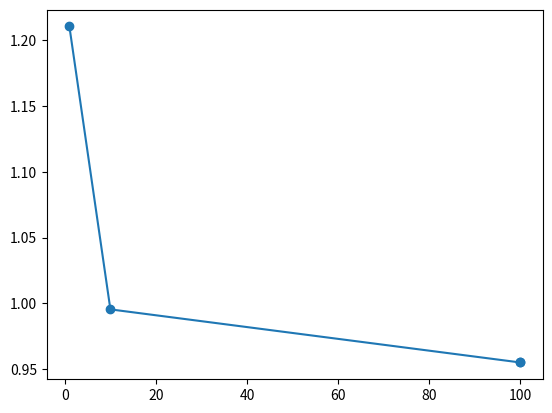

Python code for this plot:
import math
import matplotlib.pyplot as plt
import numpy as np # optional - uncomment and use if you wish

# ==============================
# run_gradient_descent function:
# ==============================

def norm2(A):
    f = 0

    for j in range(0, len(A)):
       f = f + abs(A[j])**2

    return math.sqrt(f)


# To do: Write this function (uncomment the line below).
def run_gradient_descent(x_start, mu, eta, gradient_tolerance):
  x_j_1 = x_start
  gradient_vec = compute_gradient(x_j_1,mu) # compute the gradient vector each iteration

  while(norm2(gradient_vec) >= gradient_tolerance):
        gradient_vec = compute_gradient(x_j_1,mu)
        x_j_1 = [x_j_1[0] - eta * gradient_vec[0], x_j_1[1] - eta * gradient_vec[1]]  
  
  return x_j_1

# ==============================
# compute_gradient function:
# ==============================

# To do: Write this function (uncomment the line below).
def compute_gradient(x, mu):
   x_1 = x[0]
   x_2 = x[1]
   #gradient_f_of_p = [2*(x_1-1) + 4*mu*x_1(x_1**2 + x_2**2 - 1), 4*(x_2-2) + 4*x_2*mu(x_1**2 + x_2**2 - 1), (x_1**2 + x_2**2-1)**2] # should be a vector of two elements?
   gradient_f_of_p = [2*(x_1-1) + 4*mu*x_1*(x_1**2 + x_2**2 - 1), 4*(x_2-2) + 4*x_2*mu*(x_1**2 + x_2**2 - 1)]

   return gradient_f_of_p
# ==============================
# Main program:
# ==============================

mu_values = [1, 10, 100, 100]
eta = 0.0001;
x_start = [1,3]; #add a two-component vector here, with the chosen starting point
gradient_tolerance = 0.0000001

x_print = []
for mu in mu_values:
  x = run_gradient_descent(x_start, mu, eta, gradient_tolerance)
  x_print.append(x)
  output = f"x = ({x[0]:.4f}, {x[1]:.4f}), mu = {mu:.1f}"
  print(output)

x_1 = []
for i in range(len(x_print)):
   x_1.append((x_print[i])[0])
   

x_2 = []
for i in range(len(x_print)):
   x_2.append((x_print[i])[1])
  

y = x_2
x = mu_values
# plot our list in X,Y coordinates
plt.scatter(x, y)
plt.plot(x, y, marker = '.', markersize = 10)
plt.show()

# Test of norm2
#test_vec = [1,2,7]
#print(norm2(test_vec))